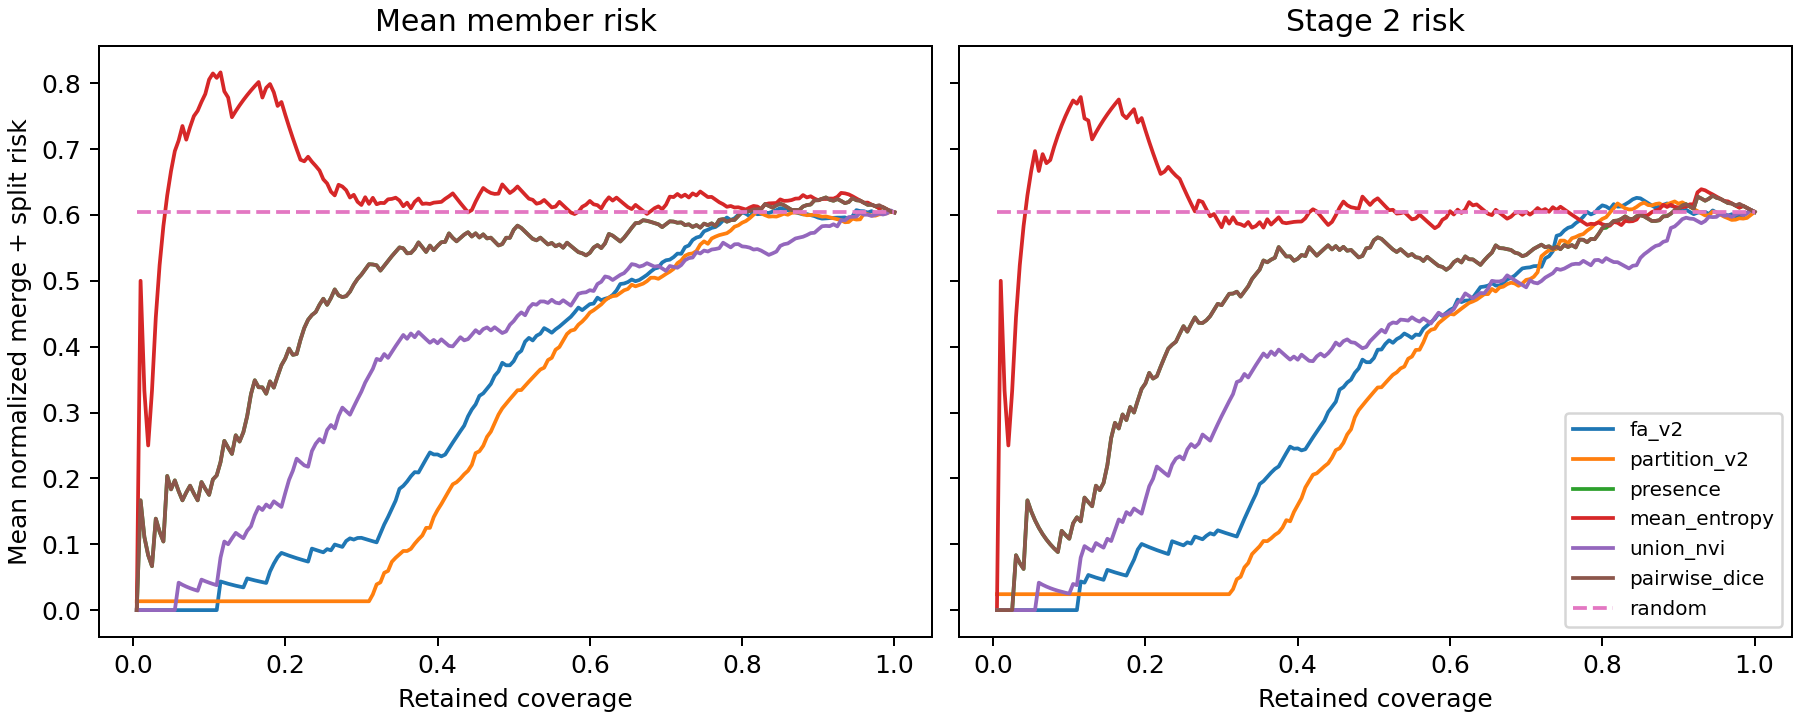

Source data for this figure (header and first rows):
stratum, n_cases, n_units, risk_source, score, coverage, prefix_mean_risk
pooled, 100, 200, member_mean, fa_v2, 0.005, 0.0
pooled, 100, 200, member_mean, fa_v2, 0.01, 0.0
pooled, 100, 200, member_mean, fa_v2, 0.015, 0.0
pooled, 100, 200, member_mean, fa_v2, 0.02, 0.0
pooled, 100, 200, member_mean, fa_v2, 0.025, 0.0
pooled, 100, 200, member_mean, fa_v2, 0.03, 0.0
pooled, 100, 200, member_mean, fa_v2, 0.035, 0.0
pooled, 100, 200, member_mean, fa_v2, 0.04, 0.0
pooled, 100, 200, member_mean, fa_v2, 0.045, 0.0
pooled, 100, 200, member_mean, fa_v2, 0.05, 0.0
pooled, 100, 200, member_mean, fa_v2, 0.055, 0.0
pooled, 100, 200, member_mean, fa_v2, 0.06, 0.0
pooled, 100, 200, member_mean, fa_v2, 0.065, 0.0
pooled, 100, 200, member_mean, fa_v2, 0.07, 0.0
pooled, 100, 200, member_mean, fa_v2, 0.075, 0.0
pooled, 100, 200, member_mean, fa_v2, 0.08, 0.0
pooled, 100, 200, member_mean, fa_v2, 0.085, 0.0
pooled, 100, 200, member_mean, fa_v2, 0.09, 0.0
pooled, 100, 200, member_mean, fa_v2, 0.095, 0.0
pooled, 100, 200, member_mean, fa_v2, 0.1, 0.0
pooled, 100, 200, member_mean, fa_v2, 0.105, 0.0
pooled, 100, 200, member_mean, fa_v2, 0.11, 0.0
pooled, 100, 200, member_mean, fa_v2, 0.115, 0.04348
pooled, 100, 200, member_mean, fa_v2, 0.12, 0.04167
pooled, 100, 200, member_mean, fa_v2, 0.125, 0.04
pooled, 100, 200, member_mean, fa_v2, 0.13, 0.03846
pooled, 100, 200, member_mean, fa_v2, 0.135, 0.03704
pooled, 100, 200, member_mean, fa_v2, 0.14, 0.03571
pooled, 100, 200, member_mean, fa_v2, 0.145, 0.03448
pooled, 100, 200, member_mean, fa_v2, 0.15, 0.04815
pooled, 100, 200, member_mean, fa_v2, 0.155, 0.04659
pooled, 100, 200, member_mean, fa_v2, 0.16, 0.04514
pooled, 100, 200, member_mean, fa_v2, 0.165, 0.04377
pooled, 100, 200, member_mean, fa_v2, 0.17, 0.04248
pooled, 100, 200, member_mean, fa_v2, 0.175, 0.04127
pooled, 100, 200, member_mean, fa_v2, 0.18, 0.05864
pooled, 100, 200, member_mean, fa_v2, 0.185, 0.07057
pooled, 100, 200, member_mean, fa_v2, 0.19, 0.08041
pooled, 100, 200, member_mean, fa_v2, 0.195, 0.08689
pooled, 100, 200, member_mean, fa_v2, 0.2, 0.08472
pooled, 100, 200, member_mean, fa_v2, 0.205, 0.08266
pooled, 100, 200, member_mean, fa_v2, 0.21, 0.08069
pooled, 100, 200, member_mean, fa_v2, 0.215, 0.07881
pooled, 100, 200, member_mean, fa_v2, 0.22, 0.07702
pooled, 100, 200, member_mean, fa_v2, 0.225, 0.07531
pooled, 100, 200, member_mean, fa_v2, 0.23, 0.07367
pooled, 100, 200, member_mean, fa_v2, 0.235, 0.09338
pooled, 100, 200, member_mean, fa_v2, 0.24, 0.09144
pooled, 100, 200, member_mean, fa_v2, 0.245, 0.08957
pooled, 100, 200, member_mean, fa_v2, 0.25, 0.08778
pooled, 100, 200, member_mean, fa_v2, 0.255, 0.09259
pooled, 100, 200, member_mean, fa_v2, 0.26, 0.09081
pooled, 100, 200, member_mean, fa_v2, 0.265, 0.09958
pooled, 100, 200, member_mean, fa_v2, 0.27, 0.09774
pooled, 100, 200, member_mean, fa_v2, 0.275, 0.09596
pooled, 100, 200, member_mean, fa_v2, 0.28, 0.105
pooled, 100, 200, member_mean, fa_v2, 0.285, 0.109
pooled, 100, 200, member_mean, fa_v2, 0.29, 0.1071
pooled, 100, 200, member_mean, fa_v2, 0.295, 0.1095
pooled, 100, 200, member_mean, fa_v2, 0.3, 0.1098
... 5,540 more rows
